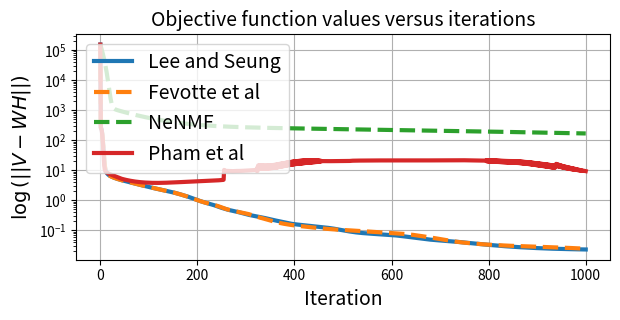

Write the Python code that produced this figure. (Note: this script raises an exception after producing the figure.)
#!/usr/bin/env python3
# -*- coding: utf-8 -*-
"""
Created on Thu Jun  9 10:42:05 2022

@author: pham
"""
import numpy as np
from matplotlib import pyplot as plt
from numpy import linalg as la

import time


#%% Computing error

def compute_error(V, WH, ind0=None, ind1=None):
        
        
    """
    Method proposed in C. Fevotte & J. Idier, "Algorithms for nonnegative matrix factorization
    with the beta-divergence ", Neural Compuation, 2011.
    FOR THE KK CASE --> BETA = 1

    Parameters
    ----------
    V : non-negative matrix of size m x n  (data)
    WH : TYPE
        DESCRIPTION.
     
    Returns
    -----------
    beta-divergen

    """
        
    if ind0 or ind1:
        if not ind0:
            ind0 = np.zeros(V.shape,dtype=bool)
        if not ind1:
            ind1 = np.zeros(V.shape,dtype=bool)
        return np.sum(V[ind1]* np.log(V[ind1]/(WH[ind1]+1e-10)) - V[ind1] + WH[ind1] ) + np.sum(WH[ind0])
    return np.sum(V* np.log(V/WH) - V + WH)

#%% Stoppig criteria

def Criteria_stopping(dH, H, dW, W):
    
    return la.norm(dH*(H>0) + np.minimum(dH,0)*(H==0), 2) +la.norm(dW*(W>0) + np.minimum(dW,0)*(W==0), 2) # eq. 21 p.2885 -> A RETRAVAILLER 


############################################################################
############################ PMF algorithm version Lee and Seung
    
def Lee_Seung_KL(V,  Wini, Hini, ind0=None, ind1=None, nb_inner=10, NbIter=10000, epsilon=1e-8, tol=1e-7, legacy=False, verbose=False):
    
    """
    The goal of this method is to factorize (approximately) the non-negative (entry-wise) matrix V by WH i.e
    V = WH + N where N represents to the noise --> It leads to find W,H in miminize [ V log (V/WH) - V + WH ] s.t. W, H >= 0
    
    
    References:  
        [1] Daniel D. Lee and H. Sebastian Seung.  Learning the parts of objects by non-negative matrix factorization.
        Nature, 1999
        [2]   Daniel D. Lee and H. Sebastian Seung. Algorithms for non-negative matrix factorization. In
        Advances in Neural Information Processing Systems. MIT Press, 2001   
    
    Parameters
    ----------
    V : MxN array 
        observation matrix that is Vorig + B where B represents to the noise.
    W0 : MxR array
        matrix with all entries are non-negative.
    H0 : RxN array
        matrix with all entries are non-negative.
    NbIter : int
        the maximum number of iterations.
    NbIter_inner: int
        number of inner loops
    
    Returns
    -------
    err : darray
        vector that saves the error between Vorig with WH at each iteration.
    H : RxN array
        non-negative estimated matrix.
    W : MxR array
        non-negative estimated matrix.

    """
    if verbose:
        print("\n------Lee_Sung_KL running------")

    W = Wini.copy()
    H = Hini.copy()    
    WH = W.dot(H)
    crit = [compute_error(V, WH, ind0, ind1)]
  
    if legacy:
        epsilon=0
     
    
    for k in range(NbIter):
        
        
        # FIXED H ESTIMATE W
        
        sumH = (np.sum(H, axis = 1)[None,:]) 
        for _ in range(nb_inner):
            #W =   W + ( W/sumH )*(((V/W.dot(H))-1).dot(H.T)) 
            W =  np.maximum(W *((V/WH).dot(H.T))/sumH, epsilon)
            WH = W.dot(H) 
              
        # FIXED W ESTIMATE H
        
        sumW = np.sum(W, axis = 0)[:, None]
        for _ in range(nb_inner):    
            H = np.maximum(H * (W.T.dot(V/WH))/sumW, epsilon)
            #H =   H +  (H/sumW)*(W.T.dot((V/WH)-1) ) 
            WH = W.dot(H)
            
 
        
        # compute the error 
        crit.append(compute_error(V, WH, ind0, ind1))
        if verbose:
            if k%100==0:
                print("Loss at iteration {}: {}".format(k+1,crit[-1]))
        # Check if the error is small enough to stop the algorithm 
        if (crit[k] <= tol):
            
            return crit, W, H 
        
    return crit, W, H   
    

############################################################################ 
# Beta divergence method 
############################################################################

def Fevotte_KL(V, Wini, Hini, ind0=None, ind1=None, nb_inner=10, NbIter=10000, epsilon=1e-8, tol = 1e-7, legacy=False, verbose=False):

    """
    Method proposed in C. Fevotte & J. Idier, "Algorithms for nonnegative matrix factorization
    with the beta-divergence ", Neural Compuation, 2011.
    FOR THE KK CASE --> BETA = 1

    Parameters
    ----------
    V : non-negative matrix of size m x n (data)
    W0 : basis, non-negative matrix of size m x p 
    H0 : gains, non-negative matrix of size p x n.
    NbIter :number of iterations

    legacy: bool, default: False
        if True, update is thresholded so that W and H >= epsilon at all times.
        This ensures global convergence to a stationary point.

    Returns
    -------
    W and H such that V = WH
    crit: beta-divergence though iteration 
    
    Reference
    ----------
    C. Fevotte & J. Idier, "Algorithms for nonnegative matrix factorization
    with the beta-divergence ", Neural Compuation, 2011.

    """
    if verbose:
        print("\n------Fevotte_Idier_KL running------")
    W = Wini.copy()
    H = Hini.copy()
    
    if legacy:
        epsilon=0
     
    m, n = V.shape   
    WH = W.dot(H)
 
    crit = [compute_error(V, WH, ind0, ind1)]
         
    for k in range(NbIter):
        
        sumH = np.repeat(np.sum(H, axis = 1)[None, :], m , axis = 0)
        for _ in range(nb_inner):
            W = np.maximum(W * ((V/WH).dot(H.T))/sumH, epsilon)
            WH = W.dot(H)
        
        # TODO: use broadcasting to remove repeats
        scale = np.sum(W, axis = 0)
        #sumW = np.repeat(scale[:, None],n, axis = 1)
        #sumW = scale[:, None]
        for _ in range(nb_inner):
            #H = np.maximum(H * (W.T.dot(V/WH))/sumW, epsilon)
            H = np.maximum(H * (W.T.dot(V/WH))/scale[:, None], epsilon)
            WH = W.dot(H)  

        # Here is the main difference with Lee and Sung: normalization 
        # Should not change anything however...
        #W = np.maximum (W * np.repeat(1/scale[None, :], m , axis = 0), epsilon)
        W = np.maximum (W / scale[None,:], epsilon)
        #H = np.maximum (H * sumW, epsilon)
        H = np.maximum (H * scale[:,None], epsilon)
               
        crit.append(compute_error(V, WH, ind0, ind1))
        if verbose:
            if k%100==0:
                print("Loss at iteration {}: {}".format(k+1,crit[-1]))
            
        if (crit[k] <= tol):
             
            return  crit,  W, H 
    
 
    return  crit, W, H 


#####-------------------------------------------------------------
# NeNMF
# from https://www.academia.edu/7815546/NeNMF_An_Optimal_Gradient_Method_for_Nonnegative_Matrix_Factorization
#-------------------------------------------------------------
# created: # 2021 oct. 11
#-------------------------------------------------------------

def grad_H(V, W, H):
    return (W.T).dot(V/(W.dot(H))-1)

def grad_W(V, W, H):
    return (V/(W.dot(H))-1).dot(H.T)

def OGM_H(V,W,H, L, nb_inner, epsilon):
        # V≈WH, W≥O, H≥0
        # updates H        
        
        Y = H.copy()
        alpha     = 1
 
        for ih in range(nb_inner):
            H_ = H.copy()
            alpha_ = alpha          
            H =  np.maximum(Y + L*grad_H(V, W, Y), epsilon)# projection entrywise on R+ of gradient step
            alpha = (1+np.sqrt(4*alpha**2+1))/2  # Nesterov momentum parameter           
            Y = H + ((alpha-1)/alpha_)*(H-H_)
            
        
        return H

def OGM_W(V,W,H, L, nb_inner, epsilon):
        # V≈WH, W≥O, H≥0
        # updates W
        # eps: threshold for stopping criterion
        alpha = 1
        Y = W.copy()
        for iw in range(nb_inner):
            W_ = W.copy()
            alpha_ = alpha 
            W = np.maximum(Y + L*grad_W(V,Y,H), epsilon)            
            alpha = (1+np.sqrt(4*alpha**2+1))/2  # Nesterov momentum parameter           
            Y = W + ((alpha-1)/alpha_)*(W-W_)
        return W
            

         
         
def NeNMF_KL(V, Wini, Hini, ind0=None, ind1=None, nb_inner=10, NbIter=10000, epsilon=1e-8, tol=1e-7, verbose=False, stepsize=None):
    """
    TODO
    """
    if verbose:
        print("\n------NeNMF_KL running------")
    W = Wini.copy()
    H = Hini.copy()
    #WH = W.dot(H)
    
    crit = [compute_error(V, W.dot(H), ind0, ind1)]
     
     
    for  k in range(NbIter):
        # TODO: Is that the Lipschitz constant??
        if not stepsize:
            Lw = 1/la.norm(W, 2)**2
        else:
            Lw = stepsize[0]
        H     = OGM_H(V, W, H, Lw, nb_inner, epsilon) 
        if not stepsize:
            Lh = 1/la.norm(H, 2)**2
        else:
            Lh = stepsize[1]
        W     = OGM_W(V, W, H, Lh, nb_inner, epsilon)
        
        #V_WH_1 = V/W.dot(H)-1
        #dH,dW =  W.T.dot(V_WH_1), V_WH_1.dot(H.T)       
        #WH = W.dot(H)
 
        #test  = la.norm(dH*(H>0) + np.minimum(dH,0)*(H==0), 2) +la.norm(dW*(W>0) + np.minimum(dW,0)*(W==0), 2) # eq. 21 p.2885 -> A RETRAVAILLER
        
        #error.append(la.norm(Vorig- WH)/error_norm)
        
        crit.append(compute_error(V, W.dot(H), ind0, ind1))
        if verbose:
            if k%100==0:
                print("Loss at iteration {}: {}".format(k+1,crit[-1]))

        if (crit[k] <= tol):
            return crit,  W, H 
            
    return crit, W, H
    


############################################################################
############################ PROPOSED METHOD  
############################################################################

    
def Proposed_KL(V, Wini, Hini, ind0=None, ind1=None, nb_inner=10, NbIter=10000, epsilon=1e-8, tol=1e-7, verbose=False):
    
    """
    The goal of this method is to factorize (approximately) the non-negative (entry-wise) matrix V by WH i.e
    V = WH + N where N represents to the noise --> It leads to find W,H in miminize [ V log (V/WH) - V + WH ] s.t. W, H >= 0
    
    Parameters
    ----------
    Vorig : MxN array 
        matrix with all entries are non-negative Vorig = W*H
    V : MxN array 
        observation matrix that is Vorig + B where B represents to the noise.
    W0 : MxR array
        matrix with all entries are non-negative.
    H0 : RxN array
        matrix with all entries are non-negative.
    NbIter : int
        the maximum number of iterations.
    NbIter_inner: int
        number of inner loops
    
    Returns
    -------
    err : darray
        vector that saves the error between Vorig with WH at each iteration.
    H : RxN array
        non-negative estimated matrix.
    W : MxR array
        non-negative estimated matrix.

    """
    if verbose:
        print("\n------Proposed_MU_KL running------")

    W = Wini.copy()
    H = Hini.copy()
    WH = W.dot(H)

    # Bug? why sum WH?
    sumH = (np.sum(WH, axis = 0))[None,:]   
    sumW = (np.sum(WH, axis = 1))[:, None]   
    #sumH = (np.sum(H, axis = 0))[None,:]   
    #sumW = (np.sum(W, axis = 1))[:, None]   
    
    crit = [compute_error(V, WH, ind0, ind1)]
     
    
    for k in range(NbIter):
        
        
        # FIXED H ESTIMATE W     
        sum_H = np.sum(H, axis = 1)[None,:]
        

        # TODO: repeat vs broadcasting? 
        aux_W = sumW/(np.sum(sum_H)*W.shape[0]*np.repeat(np.sqrt(sum_H),W.shape[0], axis=0))
        for iw in range(nb_inner):       
            W = np.maximum(W + np.maximum(aux_W, W/sum_H)*((V/WH).dot(H.T) - sum_H), epsilon)
            WH = W.dot(H)
            
        # FIXED W ESTIMATE H        
        
        sum_W = np.sum(W, axis = 0)[:, None]          
        aux_H = sumH/(np.sum(sum_W)*H.shape[1]*np.repeat(np.sqrt(sum_W),H.shape[1], axis=1) )
        
        for ih in range(nb_inner):
            H = np.maximum(H + np.maximum (aux_H, H/sum_W)*((W.T).dot(V/WH)- sum_W ), epsilon)
 
            WH = W.dot(H)
          
        # compute the error 
        crit.append(compute_error(V, WH, ind0, ind1))
        if verbose:
            if k%100==0:
                print("Loss at iteration {}: {}".format(k+1,crit[-1]))
        # Check if the error is small enough to stop the algorithm 
        if (crit[k] <= tol):
            return crit,  W, H 
    return crit, W, H    



######################################################################
########### TEST

if __name__ == '__main__':
    
    plt.close('all')
    m = 200
    n = 101
    p = 5
     
    Worig = np.random.rand(m, p) 
    Horig = np.random.rand(p, n) 
    Vorig =  Worig.dot(Horig) 
    
    # Init
    Wini = np.random.rand(m,p) + 1
    Hini = np.random.rand(p,n) + 1
    WH = Worig.dot(Horig)
   
    # Parameters
    nb_inner = 10# nb of algo iterations
    NbIter = 1000
    
    # adding noise to the observed data
    sigma = 0#1e-6

    # Printing
    verbose=True 
     
    if sigma == 0:
        NbSeed = 1 # if without noise nb of noise = 0
    else:
        NbSeed = 5
    
    Error0 = np.zeros(NbSeed)
    Error1 = np.zeros(NbSeed)
    Error2 = np.zeros(NbSeed)     
    Error3 = np.zeros(NbSeed)
    
    NbIterStop0 = np.zeros(NbSeed)
    NbIterStop1 = np.zeros(NbSeed)
    NbIterStop2 = np.zeros(NbSeed)
    NbIterStop3 = np.zeros(NbSeed)
        
    for  s in range(NbSeed): #[NbSeed-1]:#
        print('-------Noise with random seed =  ' +str(s)+'---------') 
        np.random.seed(s)

        N = sigma*np.random.rand(m,n)
        V = Vorig + N
        
        #eps = 2.2204e-16
        #ind0 = np.where(V <= eps)
        #ind1 = np.where(V > eps)

        epsilon = 1e-8
 
        # Beta divergence 
        time_start0 = time.time()
        crit0, W0, H0 = Lee_Seung_KL(V, Wini, Hini, nb_inner=nb_inner,             
            epsilon=epsilon, verbose=verbose, NbIter=NbIter)
        time0 = time.time() - time_start0  
        crit0 = np.array(crit0)
        Error0[s] = crit0[-1] 
        NbIterStop0[s] = len(crit0)
          
         
        time_start1 = time.time()
        crit1, W1, H1  = Fevotte_KL(V, Wini, Hini, nb_inner=nb_inner, 
            epsilon=epsilon, verbose=verbose, NbIter=NbIter)
        time1 = time.time() - time_start1     
        crit1 = np.array(crit1)
        Error1[s] = crit1[-1] 
        NbIterStop1[s] = len(crit1)
        
        
        time_start2 = time.time()  
        stepsize=[1e-5,1e-5]
        crit2, W2, H2  =NeNMF_KL(V, Wini, Hini, nb_inner=nb_inner, 
            epsilon=epsilon, verbose=verbose, NbIter=NbIter, stepsize=stepsize)   
        time2 = time.time() - time_start2     
        crit2 = np.array(crit2)
        Error2[s] = crit2[-1] 
        NbIterStop2[s] = len(crit2)
        
         
        time_start3 = time.time()  
        crit3, W3, H3  = Proposed_KL(V, Wini, Hini, nb_inner=nb_inner, 
            epsilon=epsilon, verbose=verbose, NbIter=NbIter)
        time3 = time.time() - time_start3     
        crit3 = np.array(crit3)
        Error3[s] = crit3[-1] 
        NbIterStop3[s] = len(crit3)
        
        print('Lee and Seung: Crit = ' +str(crit0[-1]) + '; NbIter = '  + str(NbIterStop0[s]) + '; Elapsed time = '+str(time0)+ '\n')
        print('Fevotte et al: Crit = ' + str(crit1[-1]) + '; NbIter = '  + str(NbIterStop1[s]) + '; Elapsed time = '+str(time1)+ '\n')
        print('NeNMF: Crit = '+ str(crit2[-1]) + '; NbIter = '  + str(NbIterStop2[s]) + '; Elapsed time = '+str(time2)+ '\n')
        print('Pham et al: Crit = '+ str(crit3[-1]) + '; NbIter = '  + str(NbIterStop3[s]) + '; Elapsed time = '+str(time3)+ '\n')
        
        
    
     ## ------------------Display objective functions
    cst = 1e-12 
     
    fig = plt.figure(figsize=(6,3),tight_layout = {'pad': 0})    
    plt.semilogy(crit0 + cst, label = 'Lee and Seung', linewidth = 3)
    plt.semilogy(crit1 + cst,'--', label = 'Fevotte et al', linewidth = 3)
    plt.semilogy(crit2 + cst,'--', label = 'NeNMF', linewidth = 3)
    plt.semilogy(crit3 + cst, label = 'Pham et al', linewidth = 3)

    plt.title('Objective function values versus iterations', fontsize=14)# for different majorizing functions')
    plt.xlabel('Iteration', fontsize=14)
    plt.ylabel(r'$\log\left( || V - WH || \right)$', fontsize=14)
    plt.legend(fontsize = 14)
    plt.grid(True)
    results_path = 'Results/beta_divergence' 
    plt.savefig(results_path+'.eps', format='eps')       
    plt.legend(fontsize = 14)  
    
    
     


    
        